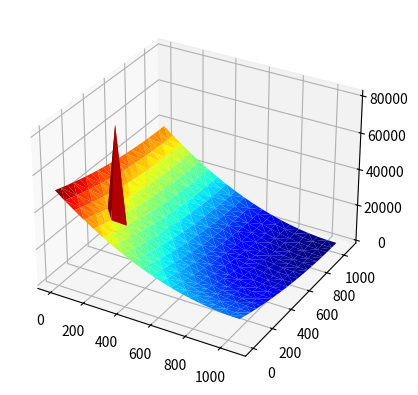

Generate this figure with matplotlib:
'''
[redacted]
Date: 20 Jan, 2020

Artificial Potential field generation with pyramid repulsive field. 
Will update with quadratic repulsive field soon.

'''
import numpy as np
import matplotlib.pyplot as plt
from mpl_toolkits.mplot3d import Axes3D
from matplotlib import cm


def dist(x,y,obstacle):
   
    return np.sqrt((x-obstacle[0][0])**2 + (y-obstacle[0][1])**2)


def pot_func_generation(init_pos, final_pos):
   
    
    #Parabolic Function: Quadratic basically 
    A = np.array([[2*(init_pos[0]-final_pos[0]),0],[0,2*(init_pos[1]-final_pos[1])]])
    C = np.array([[-50],[-20]]) # The Value of gradient X and Y respectively
    
   
    #Cubic function
    # A = np.array([[3*((init_pos[0]-final_pos[0])**2),0],[0,3*((init_pos[1]-final_pos[1])**2)]])
    # C = np.array([[-50],[-20]]) # The Value of gradient X and Y respectively
   
    return np.linalg.solve(A,C)
    
    


def coord_generation(a,b,nodes,final_pos,obstacle,eta, thresh):
    X = []
    Y = []
    Z = []
    
    for i in nodes:
        X.append(i[0])
        Y.append(i[1])
        
    for i in range(len(X)):
        d = dist(X[i], Y[i], obstacle)
        print(d)
        # for _ in d:
        if d > thresh:
            Z.append((a*((X[i])-final_pos[0])**2)+b*((Y[i]-final_pos[1])**2) +0)
        else:
            
            if d==0:
                Z.append((a*((X[i])-final_pos[0])**2)+b*((Y[i]-final_pos[1])**2) + eta*0.5*((1/(d+0.0055) - (1/thresh))**2))
                # Z.append((a*((X[i])-final_pos[0])**3)+b*((Y[i]-final_pos[1])**3) + eta*0.5*((1/(d+0.0055) - (1/thresh))**2))
            else:
                Z.append((a*((X[i])-final_pos[0])**2)+b*((Y[i]-final_pos[1])**2) + eta*0.5*(((1/d) - (1/thresh))**2))
                # Z.append((a*((X[i])-final_pos[0])**3)+b*((Y[i]-final_pos[1])**3) + eta*0.5*((1/(d+0.0055) - (1/thresh))**2))
           
    
    
    
    
    return X,Y,Z





if __name__ == "__main__":
    
    fig = plt.figure()
    ax = fig.add_subplot(111, projection='3d')
    
    #Nodes are taen from the image map that is provided. Can also get them from custom map.
    
    nodes = [[0, 0], [0, 56], [0, 112], [0, 168], [0, 224], [0, 280], [0, 336], [0, 392], [0, 448], [0, 504], [0, 560], [0, 616], [0, 672], [0, 728], [0, 784], [0, 840], [0, 896], [0, 952], [0, 1008], [0, 1064], [0, 0], [56, 0], [56, 56], [56, 112], [56, 168], [56, 224], [56, 280], [56, 336], [56, 392], [56, 448], [56, 504], [56, 560], [56, 616], [56, 672], [56, 728], [56, 784], [56, 840], [56, 896], [56, 952], [56, 1008], [56, 1064], [56, 56], [112, 0], [112, 56], [112, 112], [112, 168], [112, 224], [112, 280], [112, 336], [112, 392], [112, 448], [112, 504], [112, 560], [112, 616], [112, 672], [112, 728], [112, 784], [112, 840], [112, 896], [112, 952], [112, 1008], [112, 1064], [112, 112], [168, 0], [168, 56], [168, 112], [168, 168], [168, 224], [168, 280], [168, 336], [168, 392], [168, 448], [168, 504], [168, 560], [168, 616], [168, 672], [168, 728], [168, 784], [168, 840], [168, 896], [168, 952], [168, 1008], [168, 1064], [168, 168], [224, 0], [224, 56], [224, 112], [224, 168], [224, 224], [224, 280], [224, 336], [224, 392], [224, 448], [224, 504], [224, 560], [224, 616], [224, 672], [224, 728], [224, 784], [224, 840], [224, 896], [224, 952], [224, 1008], [224, 1064], [224, 224], [280, 0], [280, 56], [280, 112], [280, 168], [280, 224], [280, 280], [280, 336], [280, 392], [280, 448], [280, 504], [280, 560], [280, 616], [280, 672], [280, 728], [280, 784], [280, 840], [280, 896], [280, 952], [280, 1008], [280, 1064], [280, 280], [336, 0], [336, 56], [336, 112], [336, 168], [336, 224], [336, 280], [336, 336], [336, 392], [336, 448], [336, 504], [336, 560], [336, 616], [336, 672], [336, 728], [336, 784], [336, 840], [336, 896], [336, 952], [336, 1008], [336, 1064], [336, 336], [392, 0], [392, 56], [392, 112], [392, 168], [392, 224], [392, 280], [392, 336], [392, 392], [392, 448], [392, 504], [392, 560], [392, 616], [392, 672], [392, 728], [392, 784], [392, 840], [392, 896], [392, 952], [392, 1008], [392, 1064], [392, 392], [448, 0], [448, 56], [448, 112], [448, 168], [448, 224], [448, 280], [448, 336], [448, 392], [448, 448], [448, 504], [448, 560], [448, 616], [448, 672], [448, 728], [448, 784], [448, 840], [448, 896], [448, 952], [448, 1008], [448, 1064], [448, 448], [504, 0], [504, 56], [504, 112], [504, 168], [504, 224], [504, 280], [504, 336], [504, 392], [504, 448], [504, 504], [504, 560], [504, 616], [504, 672], [504, 728], [504, 784], [504, 840], [504, 896], [504, 952], [504, 1008], [504, 1064], [504, 504], [560, 0], [560, 56], [560, 112], [560, 168], [560, 224], [560, 280], [560, 336], [560, 392], [560, 448], [560, 504], [560, 560], [560, 616], [560, 672], [560, 728], [560, 784], [560, 840], [560, 896], [560, 952], [560, 1008], [560, 1064], [560, 560], [616, 0], [616, 56], [616, 112], [616, 168], [616, 224], [616, 280], [616, 336], [616, 392], [616, 448], [616, 504], [616, 560], [616, 616], [616, 672], [616, 728], [616, 784], [616, 840], [616, 896], [616, 952], [616, 1008], [616, 1064], [616, 616], [672, 0], [672, 56], [672, 112], [672, 168], [672, 224], [672, 280], [672, 336], [672, 392], [672, 448], [672, 504], [672, 560], [672, 616], [672, 672], [672, 728], [672, 784], [672, 840], [672, 896], [672, 952], [672, 1008], [672, 1064], [672, 672], [728, 0], [728, 56], [728, 112], [728, 168], [728, 224], [728, 280], [728, 336], [728, 392], [728, 448], [728, 504], [728, 560], [728, 616], [728, 672], [728, 728], [728, 784], [728, 840], [728, 896], [728, 952], [728, 1008], [728, 1064], [728, 728], [784, 0], [784, 56], [784, 112], [784, 168], [784, 224], [784, 280], [784, 336], [784, 392], [784, 448], [784, 504], [784, 560], [784, 616], [784, 672], [784, 728], [784, 784], [784, 840], [784, 896], [784, 952], [784, 1008], [784, 1064], [784, 784], [840, 0], [840, 56], [840, 112], [840, 168], [840, 224], [840, 280], [840, 336], [840, 392], [840, 448], [840, 504], [840, 560], [840, 616], [840, 672], [840, 728], [840, 784], [840, 840], [840, 896], [840, 952], [840, 1008], [840, 1064], [840, 840], [896, 0], [896, 56], [896, 112], [896, 168], [896, 224], [896, 280], [896, 336], [896, 392], [896, 448], [896, 504], [896, 560], [896, 616], [896, 672], [896, 728], [896, 784], [896, 840], [896, 896], [896, 952], [896, 1008], [896, 1064], [896, 896], [952, 0], [952, 56], [952, 112], [952, 168], [952, 224], [952, 280], [952, 336], [952, 392], [952, 448], [952, 504], [952, 560], [952, 616], [952, 672], [952, 728], [952, 784], [952, 840], [952, 896], [952, 952], [952, 1008], [952, 1064], [952, 952], [1008, 0], [1008, 56], [1008, 112], [1008, 168], [1008, 224], [1008, 280], [1008, 336], [1008, 392], [1008, 448], [1008, 504], [1008, 560], [1008, 616], [1008, 672], [1008, 728], [1008, 784], [1008, 840], [1008, 896], [1008, 952], [1008, 1008], [1008, 1064], [1008, 1008], [1064, 0], [1064, 56], [1064, 112], [1064, 168], [1064, 224], [1064, 280], [1064, 336], [1064, 392], [1064, 448], [1064, 504], [1064, 560], [1064, 616], [1064, 672], [1064, 728], [1064, 784], [1064, 840], [1064, 896], [1064, 952], [1064, 1008], [1064, 1064], [1064, 1064]]
    # print(nodes)
    init_pos =[336, 112]
    final_pos =  [1064, 1064]
    #Get obstacle position from the nodes and append them in the list. Then loop over them when creating the potential field
    # obstacle = [[168, 392], [224, 224], [224, 392], [224, 728], [224, 224], [280, 224], [280, 728], [448, 504], [448, 560], [504, 504], [504, 728], [504, 504], [560, 728], [784, 280], [784, 1008], [840, 672], [896, 504], [896, 672], [952, 504]]
    obstacle = [[224,224]]
    eta = 3 #Can keep any value
    thresh = 100 #Again any value
    
    
    coeff= pot_func_generation(init_pos,final_pos)
    a = coeff[0][0]
    b = coeff[1][0]
    
    X,Y,Z = coord_generation(a,b,nodes,final_pos,obstacle,eta, thresh)
    print("Obtained the Coords !")
    surf = ax.plot_trisurf(X, Y, Z, cmap=cm.jet, linewidth=0.1)
    